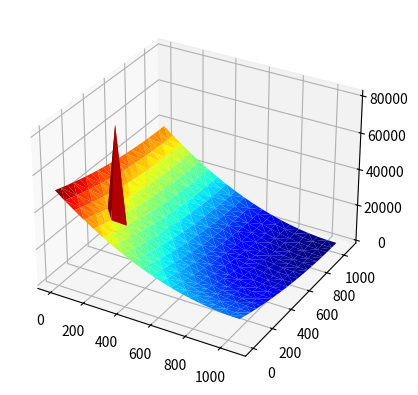

Generate this figure with matplotlib:
'''
[redacted]
Date: 20 Jan, 2020

Artificial Potential field generation with pyramid repulsive field. 
Will update with quadratic repulsive field soon.

'''
import numpy as np
import matplotlib.pyplot as plt
from mpl_toolkits.mplot3d import Axes3D
from matplotlib import cm


def dist(x,y,obstacle):
   
    return np.sqrt((x-obstacle[0][0])**2 + (y-obstacle[0][1])**2)


def pot_func_generation(init_pos, final_pos):
   
    
    #Parabolic Function: Quadratic basically 
    A = np.array([[2*(init_pos[0]-final_pos[0]),0],[0,2*(init_pos[1]-final_pos[1])]])
    C = np.array([[-50],[-20]]) # The Value of gradient X and Y respectively
    
   
    #Cubic function
    # A = np.array([[3*((init_pos[0]-final_pos[0])**2),0],[0,3*((init_pos[1]-final_pos[1])**2)]])
    # C = np.array([[-50],[-20]]) # The Value of gradient X and Y respectively
   
    return np.linalg.solve(A,C)
    
    


def coord_generation(a,b,nodes,final_pos,obstacle,eta, thresh):
    X = []
    Y = []
    Z = []
    
    for i in nodes:
        X.append(i[0])
        Y.append(i[1])
        
    for i in range(len(X)):
        d = dist(X[i], Y[i], obstacle)
        print(d)
        # for _ in d:
        if d > thresh:
            Z.append((a*((X[i])-final_pos[0])**2)+b*((Y[i]-final_pos[1])**2) +0)
        else:
            
            if d==0:
                Z.append((a*((X[i])-final_pos[0])**2)+b*((Y[i]-final_pos[1])**2) + eta*0.5*((1/(d+0.0055) - (1/thresh))**2))
                # Z.append((a*((X[i])-final_pos[0])**3)+b*((Y[i]-final_pos[1])**3) + eta*0.5*((1/(d+0.0055) - (1/thresh))**2))
            else:
                Z.append((a*((X[i])-final_pos[0])**2)+b*((Y[i]-final_pos[1])**2) + eta*0.5*(((1/d) - (1/thresh))**2))
                # Z.append((a*((X[i])-final_pos[0])**3)+b*((Y[i]-final_pos[1])**3) + eta*0.5*((1/(d+0.0055) - (1/thresh))**2))
           
    
    
    
    
    return X,Y,Z





if __name__ == "__main__":
    
    fig = plt.figure()
    ax = fig.add_subplot(111, projection='3d')
    
    #Nodes are taen from the image map that is provided. Can also get them from custom map.
    
    nodes = [[0, 0], [0, 56], [0, 112], [0, 168], [0, 224], [0, 280], [0, 336], [0, 392], [0, 448], [0, 504], [0, 560], [0, 616], [0, 672], [0, 728], [0, 784], [0, 840], [0, 896], [0, 952], [0, 1008], [0, 1064], [0, 0], [56, 0], [56, 56], [56, 112], [56, 168], [56, 224], [56, 280], [56, 336], [56, 392], [56, 448], [56, 504], [56, 560], [56, 616], [56, 672], [56, 728], [56, 784], [56, 840], [56, 896], [56, 952], [56, 1008], [56, 1064], [56, 56], [112, 0], [112, 56], [112, 112], [112, 168], [112, 224], [112, 280], [112, 336], [112, 392], [112, 448], [112, 504], [112, 560], [112, 616], [112, 672], [112, 728], [112, 784], [112, 840], [112, 896], [112, 952], [112, 1008], [112, 1064], [112, 112], [168, 0], [168, 56], [168, 112], [168, 168], [168, 224], [168, 280], [168, 336], [168, 392], [168, 448], [168, 504], [168, 560], [168, 616], [168, 672], [168, 728], [168, 784], [168, 840], [168, 896], [168, 952], [168, 1008], [168, 1064], [168, 168], [224, 0], [224, 56], [224, 112], [224, 168], [224, 224], [224, 280], [224, 336], [224, 392], [224, 448], [224, 504], [224, 560], [224, 616], [224, 672], [224, 728], [224, 784], [224, 840], [224, 896], [224, 952], [224, 1008], [224, 1064], [224, 224], [280, 0], [280, 56], [280, 112], [280, 168], [280, 224], [280, 280], [280, 336], [280, 392], [280, 448], [280, 504], [280, 560], [280, 616], [280, 672], [280, 728], [280, 784], [280, 840], [280, 896], [280, 952], [280, 1008], [280, 1064], [280, 280], [336, 0], [336, 56], [336, 112], [336, 168], [336, 224], [336, 280], [336, 336], [336, 392], [336, 448], [336, 504], [336, 560], [336, 616], [336, 672], [336, 728], [336, 784], [336, 840], [336, 896], [336, 952], [336, 1008], [336, 1064], [336, 336], [392, 0], [392, 56], [392, 112], [392, 168], [392, 224], [392, 280], [392, 336], [392, 392], [392, 448], [392, 504], [392, 560], [392, 616], [392, 672], [392, 728], [392, 784], [392, 840], [392, 896], [392, 952], [392, 1008], [392, 1064], [392, 392], [448, 0], [448, 56], [448, 112], [448, 168], [448, 224], [448, 280], [448, 336], [448, 392], [448, 448], [448, 504], [448, 560], [448, 616], [448, 672], [448, 728], [448, 784], [448, 840], [448, 896], [448, 952], [448, 1008], [448, 1064], [448, 448], [504, 0], [504, 56], [504, 112], [504, 168], [504, 224], [504, 280], [504, 336], [504, 392], [504, 448], [504, 504], [504, 560], [504, 616], [504, 672], [504, 728], [504, 784], [504, 840], [504, 896], [504, 952], [504, 1008], [504, 1064], [504, 504], [560, 0], [560, 56], [560, 112], [560, 168], [560, 224], [560, 280], [560, 336], [560, 392], [560, 448], [560, 504], [560, 560], [560, 616], [560, 672], [560, 728], [560, 784], [560, 840], [560, 896], [560, 952], [560, 1008], [560, 1064], [560, 560], [616, 0], [616, 56], [616, 112], [616, 168], [616, 224], [616, 280], [616, 336], [616, 392], [616, 448], [616, 504], [616, 560], [616, 616], [616, 672], [616, 728], [616, 784], [616, 840], [616, 896], [616, 952], [616, 1008], [616, 1064], [616, 616], [672, 0], [672, 56], [672, 112], [672, 168], [672, 224], [672, 280], [672, 336], [672, 392], [672, 448], [672, 504], [672, 560], [672, 616], [672, 672], [672, 728], [672, 784], [672, 840], [672, 896], [672, 952], [672, 1008], [672, 1064], [672, 672], [728, 0], [728, 56], [728, 112], [728, 168], [728, 224], [728, 280], [728, 336], [728, 392], [728, 448], [728, 504], [728, 560], [728, 616], [728, 672], [728, 728], [728, 784], [728, 840], [728, 896], [728, 952], [728, 1008], [728, 1064], [728, 728], [784, 0], [784, 56], [784, 112], [784, 168], [784, 224], [784, 280], [784, 336], [784, 392], [784, 448], [784, 504], [784, 560], [784, 616], [784, 672], [784, 728], [784, 784], [784, 840], [784, 896], [784, 952], [784, 1008], [784, 1064], [784, 784], [840, 0], [840, 56], [840, 112], [840, 168], [840, 224], [840, 280], [840, 336], [840, 392], [840, 448], [840, 504], [840, 560], [840, 616], [840, 672], [840, 728], [840, 784], [840, 840], [840, 896], [840, 952], [840, 1008], [840, 1064], [840, 840], [896, 0], [896, 56], [896, 112], [896, 168], [896, 224], [896, 280], [896, 336], [896, 392], [896, 448], [896, 504], [896, 560], [896, 616], [896, 672], [896, 728], [896, 784], [896, 840], [896, 896], [896, 952], [896, 1008], [896, 1064], [896, 896], [952, 0], [952, 56], [952, 112], [952, 168], [952, 224], [952, 280], [952, 336], [952, 392], [952, 448], [952, 504], [952, 560], [952, 616], [952, 672], [952, 728], [952, 784], [952, 840], [952, 896], [952, 952], [952, 1008], [952, 1064], [952, 952], [1008, 0], [1008, 56], [1008, 112], [1008, 168], [1008, 224], [1008, 280], [1008, 336], [1008, 392], [1008, 448], [1008, 504], [1008, 560], [1008, 616], [1008, 672], [1008, 728], [1008, 784], [1008, 840], [1008, 896], [1008, 952], [1008, 1008], [1008, 1064], [1008, 1008], [1064, 0], [1064, 56], [1064, 112], [1064, 168], [1064, 224], [1064, 280], [1064, 336], [1064, 392], [1064, 448], [1064, 504], [1064, 560], [1064, 616], [1064, 672], [1064, 728], [1064, 784], [1064, 840], [1064, 896], [1064, 952], [1064, 1008], [1064, 1064], [1064, 1064]]
    # print(nodes)
    init_pos =[336, 112]
    final_pos =  [1064, 1064]
    #Get obstacle position from the nodes and append them in the list. Then loop over them when creating the potential field
    # obstacle = [[168, 392], [224, 224], [224, 392], [224, 728], [224, 224], [280, 224], [280, 728], [448, 504], [448, 560], [504, 504], [504, 728], [504, 504], [560, 728], [784, 280], [784, 1008], [840, 672], [896, 504], [896, 672], [952, 504]]
    obstacle = [[224,224]]
    eta = 3 #Can keep any value
    thresh = 100 #Again any value
    
    
    coeff= pot_func_generation(init_pos,final_pos)
    a = coeff[0][0]
    b = coeff[1][0]
    
    X,Y,Z = coord_generation(a,b,nodes,final_pos,obstacle,eta, thresh)
    print("Obtained the Coords !")
    surf = ax.plot_trisurf(X, Y, Z, cmap=cm.jet, linewidth=0.1)
    